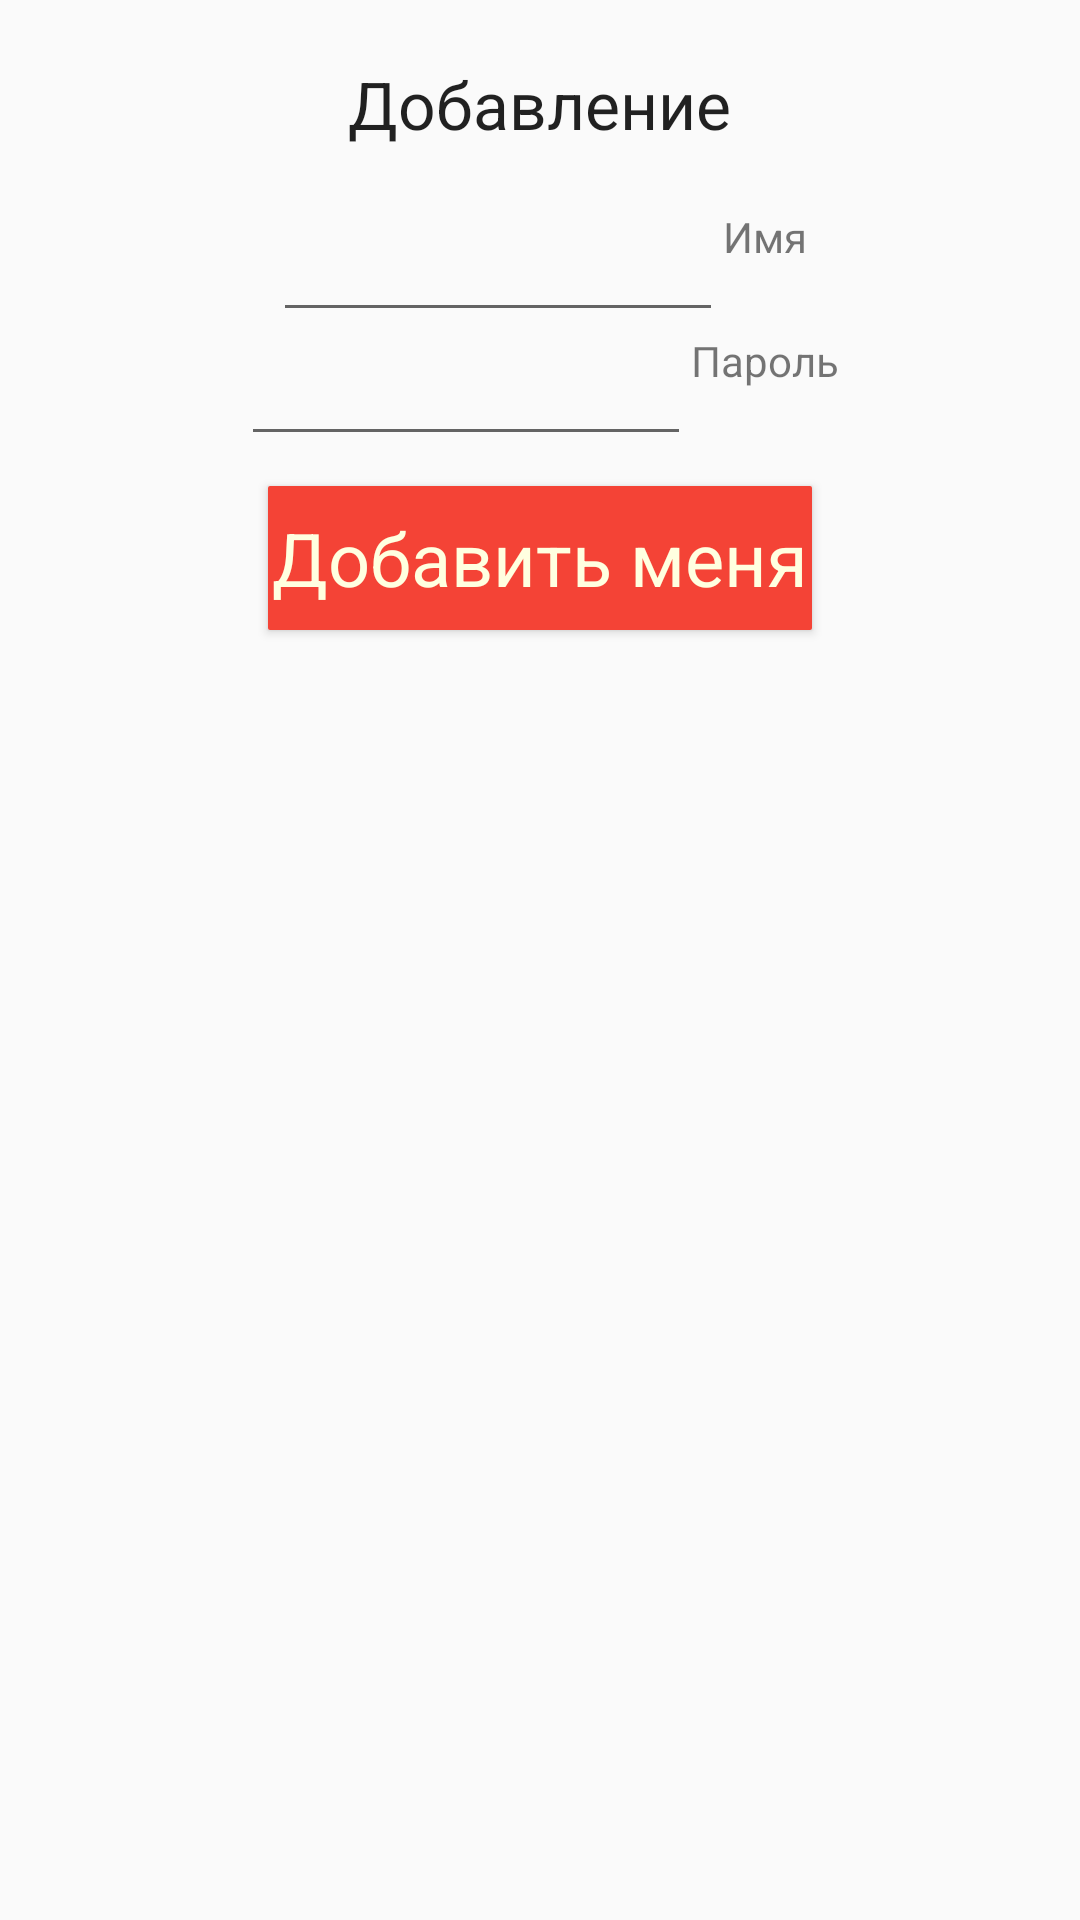

Here is an Android app screen rendered from its layout file. Give the layout XML and the strings, colors and styles it references.
<!-- AndroidManifest.xml: application theme AppTheme -->
<!-- res/layout/dialog_registration.xml -->
<?xml version="1.0" encoding="utf-8"?>
<LinearLayout
    xmlns:android="http://schemas.android.com/apk/res/android"
    android:layout_width="match_parent"
    android:layout_height="match_parent"
    android:orientation="vertical"
    android:gravity="center_horizontal">
    <TextView
        android:id="@+id/textView1"
        android:layout_width="wrap_content"
        android:layout_height="wrap_content"
        android:text="Добавление"
        android:layout_gravity="center"
        android:layout_margin="20dp"
        android:textAppearance="?android:attr/textAppearanceLarge">
    </TextView>


    <LinearLayout
        android:layout_width="wrap_content"
        android:layout_height="wrap_content"
        android:orientation="horizontal">

        <EditText
            android:layout_width="150dp"
            android:layout_height="wrap_content"
            android:id="@+id/editTextNameRegDialog"
            android:layout_gravity="center_horizontal" />

        <TextView
            android:layout_width="match_parent"
            android:layout_height="match_parent"
            android:text="Имя"/>


    </LinearLayout>

    <LinearLayout
        android:layout_width="wrap_content"
        android:layout_height="wrap_content"
        android:orientation="horizontal">

        <EditText
            android:layout_width="150dp"
            android:layout_height="wrap_content"
            android:id="@+id/editTextPassDialog"
            android:layout_gravity="center_horizontal" />

        <TextView
            android:layout_width="match_parent"
            android:layout_height="match_parent"
            android:text="Пароль"/>
    </LinearLayout>



    <LinearLayout
        android:layout_width="wrap_content"
        android:layout_height="wrap_content">
        <Button
            android:id="@+id/btnYes"
            android:layout_width="wrap_content"
            android:layout_height="wrap_content"
            android:layout_margin="10dp"
            style="@style/ButtonStyle"
            android:text="Добавить меня">
        </Button>

    </LinearLayout>
</LinearLayout>
<!-- resources referenced by this layout -->
<resources>
  <style name="ButtonStyle" parent="@android:style/Widget.Button">
  
          <item name="android:textSize">12pt</item>
          <item name="android:textColor">#FFFFE0</item>
          <item name="android:background">@drawable/button_color</item>
      </style>
  <style name="AppTheme" parent="Theme.AppCompat.Light.NoActionBar">
          <item name="colorPrimary">@color/ColorPrimary</item>
          <item name="colorPrimaryDark">@color/ColorPrimaryDark</item>
          
      </style>
  <!-- drawable button_color (drawable) -->
  <?xml version="1.0" encoding="utf-8"?>
  <shape xmlns:android="http://schemas.android.com/apk/res/android"
      android:shape="rectangle">
      <corners android:radius="2px" />
      <solid
          android:color="@color/ColorPrimary"
          />
      <padding
          android:bottom="7px"
          android:left="4px"
          android:right="4px"
          android:top="7px" />
  </shape>
  <color name="ColorPrimary">#f44336</color>
  <color name="ColorPrimaryDark">#c62828</color>
</resources>
